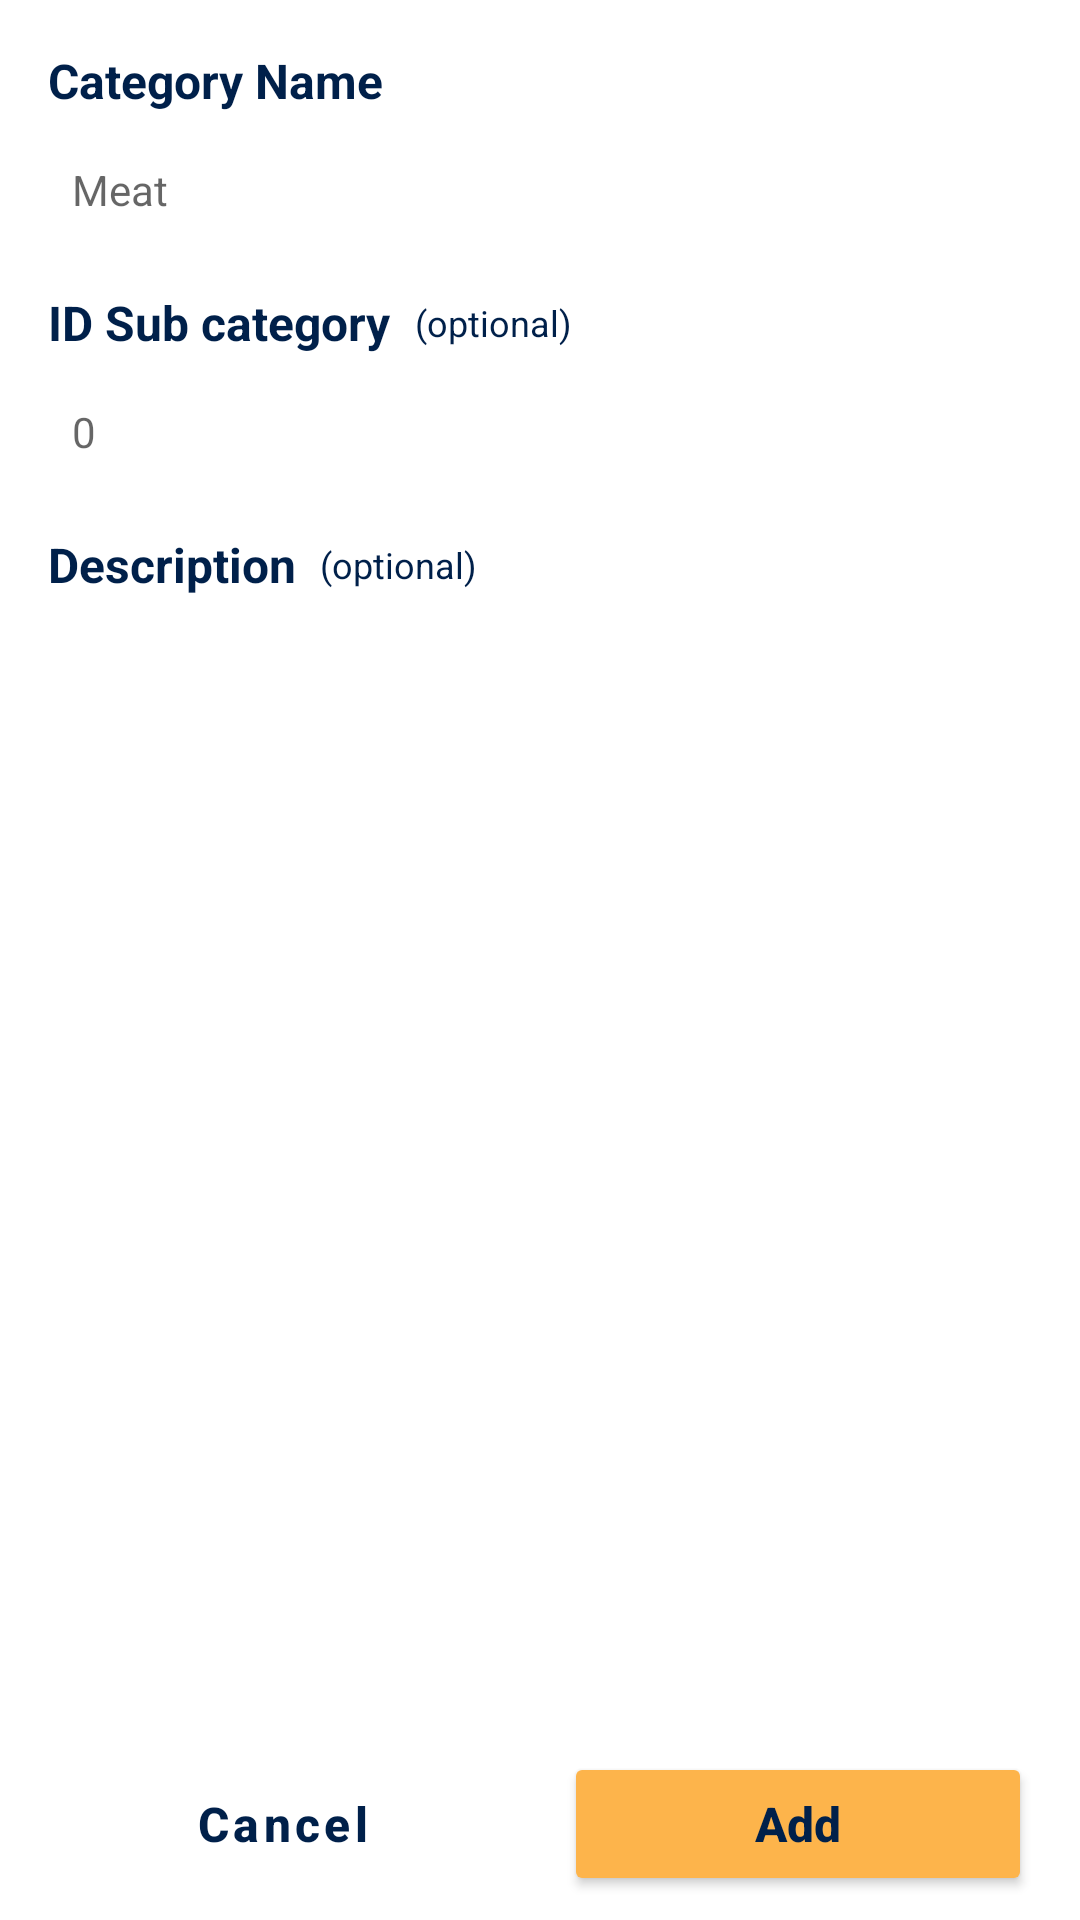

Here is an Android app screen rendered from its layout file. Give the layout XML and the strings, colors and styles it references.
<!-- AndroidManifest.xml: application theme splashScreen -->
<!-- res/layout/fragment_add_category.xml -->
<?xml version="1.0" encoding="utf-8"?>
<androidx.constraintlayout.widget.ConstraintLayout xmlns:android="http://schemas.android.com/apk/res/android"
    xmlns:app="http://schemas.android.com/apk/res-auto"
    xmlns:tools="http://schemas.android.com/tools"
    android:layout_width="match_parent"
    android:layout_height="match_parent"
    tools:context=".ui.category.AddCategoryFragment">

    
    <TextView
        android:id="@+id/category_name_label"
        android:layout_width="wrap_content"
        android:layout_height="wrap_content"
        android:layout_marginStart="16dp"
        android:layout_marginTop="16dp"
        android:text="@string/category_name"
        android:textColor="@color/primary_color"
        android:textSize="16sp"
        android:textStyle="bold"
        app:layout_constraintStart_toStartOf="parent"
        app:layout_constraintTop_toTopOf="parent" />

    
    <EditText
        android:id="@+id/et_category_name"
        android:layout_width="match_parent"
        android:layout_height="wrap_content"
        android:layout_marginStart="16dp"
        android:layout_marginTop="8dp"
        android:layout_marginEnd="16dp"
        android:autofillHints="product"
        android:background="@android:color/transparent"
        android:foreground="@drawable/layout_border_edittext"
        android:hint="@string/meat"
        android:inputType="text"
        android:padding="8dp"
        android:textSize="14sp"
        app:layout_constraintEnd_toEndOf="parent"
        app:layout_constraintStart_toStartOf="parent"
        app:layout_constraintTop_toBottomOf="@id/category_name_label"
        tools:ignore="UnusedAttribute" />


    
    <TextView
        android:id="@+id/category_id_label"
        android:layout_width="wrap_content"
        android:layout_height="wrap_content"
        android:layout_marginStart="16dp"
        android:layout_marginTop="16dp"
        android:text="@string/id_sub_category"
        android:textColor="@color/primary_color"
        android:textSize="16sp"
        android:textStyle="bold"
        app:layout_constraintStart_toStartOf="parent"
        app:layout_constraintTop_toBottomOf="@+id/et_category_name" />


    
    <TextView
        android:layout_width="wrap_content"
        android:layout_height="wrap_content"
        android:layout_marginStart="8dp"
        android:text="@string/optional"
        android:textColor="@color/primary_color"
        android:textSize="12sp"
        app:layout_constraintBottom_toBottomOf="@id/category_id_label"
        app:layout_constraintStart_toEndOf="@id/category_id_label"
        app:layout_constraintTop_toTopOf="@id/category_id_label" />


    
    <EditText
        android:id="@+id/et_sub__category_id"
        android:layout_width="match_parent"
        android:layout_height="wrap_content"
        android:layout_marginStart="16dp"
        android:layout_marginTop="8dp"
        android:layout_marginEnd="16dp"
        android:autofillHints="product"
        android:background="@android:color/transparent"
        android:foreground="@drawable/layout_border_edittext"
        android:hint="0"
        android:inputType="number"
        android:padding="8dp"
        android:textSize="14sp"
        app:layout_constraintEnd_toEndOf="parent"
        app:layout_constraintStart_toStartOf="parent"
        app:layout_constraintTop_toBottomOf="@id/category_id_label"
        tools:ignore="HardcodedText,UnusedAttribute" />


    
    <TextView
        android:id="@+id/category_des_label"
        android:layout_width="wrap_content"
        android:layout_height="wrap_content"
        android:layout_marginStart="16dp"
        android:layout_marginTop="16dp"
        android:text="@string/description"
        android:textColor="@color/primary_color"
        android:textSize="16sp"
        android:textStyle="bold"
        app:layout_constraintStart_toStartOf="parent"
        app:layout_constraintTop_toBottomOf="@id/et_sub__category_id" />

    
    <TextView
        android:layout_width="wrap_content"
        android:layout_height="wrap_content"
        android:layout_marginStart="8dp"
        android:text="@string/optional"
        android:textColor="@color/primary_color"
        android:textSize="12sp"
        app:layout_constraintBottom_toBottomOf="@id/category_des_label"
        app:layout_constraintStart_toEndOf="@id/category_des_label"
        app:layout_constraintTop_toTopOf="@id/category_des_label" />


    
    <EditText
        android:id="@+id/et_category_des"
        android:layout_width="match_parent"
        android:layout_height="0dp"
        android:layout_marginStart="16dp"
        android:layout_marginTop="8dp"
        android:layout_marginEnd="16dp"
        android:autofillHints="price"
        android:background="@android:color/transparent"
        android:foreground="@drawable/layout_border_edittext"
        android:inputType="text"
        android:padding="8dp"
        android:textSize="14sp"
        app:layout_constraintEnd_toEndOf="parent"
        app:layout_constraintHeight_percent="0.2"
        app:layout_constraintStart_toStartOf="parent"
        app:layout_constraintTop_toBottomOf="@id/category_des_label"
        tools:ignore="HardcodedText,UnusedAttribute" />


    
    <Button
        android:id="@+id/btn_cancel"
        style="?attr/materialButtonOutlinedStyle"
        android:layout_width="0dp"
        android:layout_height="wrap_content"
        android:layout_marginStart="16dp"
        android:layout_marginTop="32dp"
        android:layout_marginEnd="8dp"
        android:layout_marginBottom="8dp"
        android:text="@string/cancel"
        android:textAllCaps="false"
        android:textColor="@color/primary_color"
        android:textSize="16sp"
        android:textStyle="bold"
        app:layout_constraintBottom_toBottomOf="parent"
        app:layout_constraintEnd_toStartOf="@id/btn_add"
        app:layout_constraintStart_toStartOf="parent" />

    
    <Button
        android:id="@+id/btn_add"
        style="@style/SecondaryButton"
        android:layout_width="0dp"
        android:layout_height="wrap_content"
        android:layout_marginStart="8dp"
        android:layout_marginEnd="16dp"
        android:text="@string/add"
        android:textAllCaps="false"
        android:textColor="@color/primary_color"
        android:textSize="16sp"
        android:textStyle="bold"
        app:layout_constraintEnd_toEndOf="parent"
        app:layout_constraintStart_toEndOf="@+id/btn_cancel"
        app:layout_constraintTop_toTopOf="@+id/btn_cancel" />

    
    <ProgressBar
        android:id="@+id/progress_bar"
        android:layout_width="wrap_content"
        android:layout_height="wrap_content"
        android:indeterminateTint="@color/secondary_color"
        android:visibility="invisible"
        app:layout_constraintBottom_toBottomOf="@id/btn_add"
        app:layout_constraintEnd_toEndOf="@id/btn_add"
        app:layout_constraintStart_toStartOf="@id/btn_add"
        app:layout_constraintTop_toTopOf="@+id/btn_add" />
</androidx.constraintlayout.widget.ConstraintLayout>
<!-- resources referenced by this layout -->
<resources>
  <color name="primary_color">#00204A</color>
  <color name="secondary_color">#FDB44B</color>
  <!-- drawable layout_border_edittext (drawable) -->
  <?xml version="1.0" encoding="utf-8"?>
  <layer-list xmlns:android="http://schemas.android.com/apk/res/android">
      <item>
          <shape android:shape="rectangle">
              <stroke
                  android:width="1dp"
                  android:color="@color/border_edittext" />
              <corners android:radius="3dp" />
          </shape>
      </item>
  </layer-list>
  <string name="add">Add</string>
  <string name="cancel">Cancel</string>
  <string name="category_name">Category Name</string>
  <string name="description">Description</string>
  <string name="id_sub_category">ID Sub category</string>
  <string name="meat">Meat</string>
  <string name="optional">(optional)</string>
  <style name="SecondaryButton">
          <item name="backgroundTint">@color/secondary_color</item>
      </style>
  <style name="splashScreen" parent="Theme.MaterialComponents.Light.NoActionBar">
          
          <item name="android:statusBarColor">@color/primary_color</item>
      </style>
  <color name="border_edittext">#80ABB6C3</color>
</resources>
